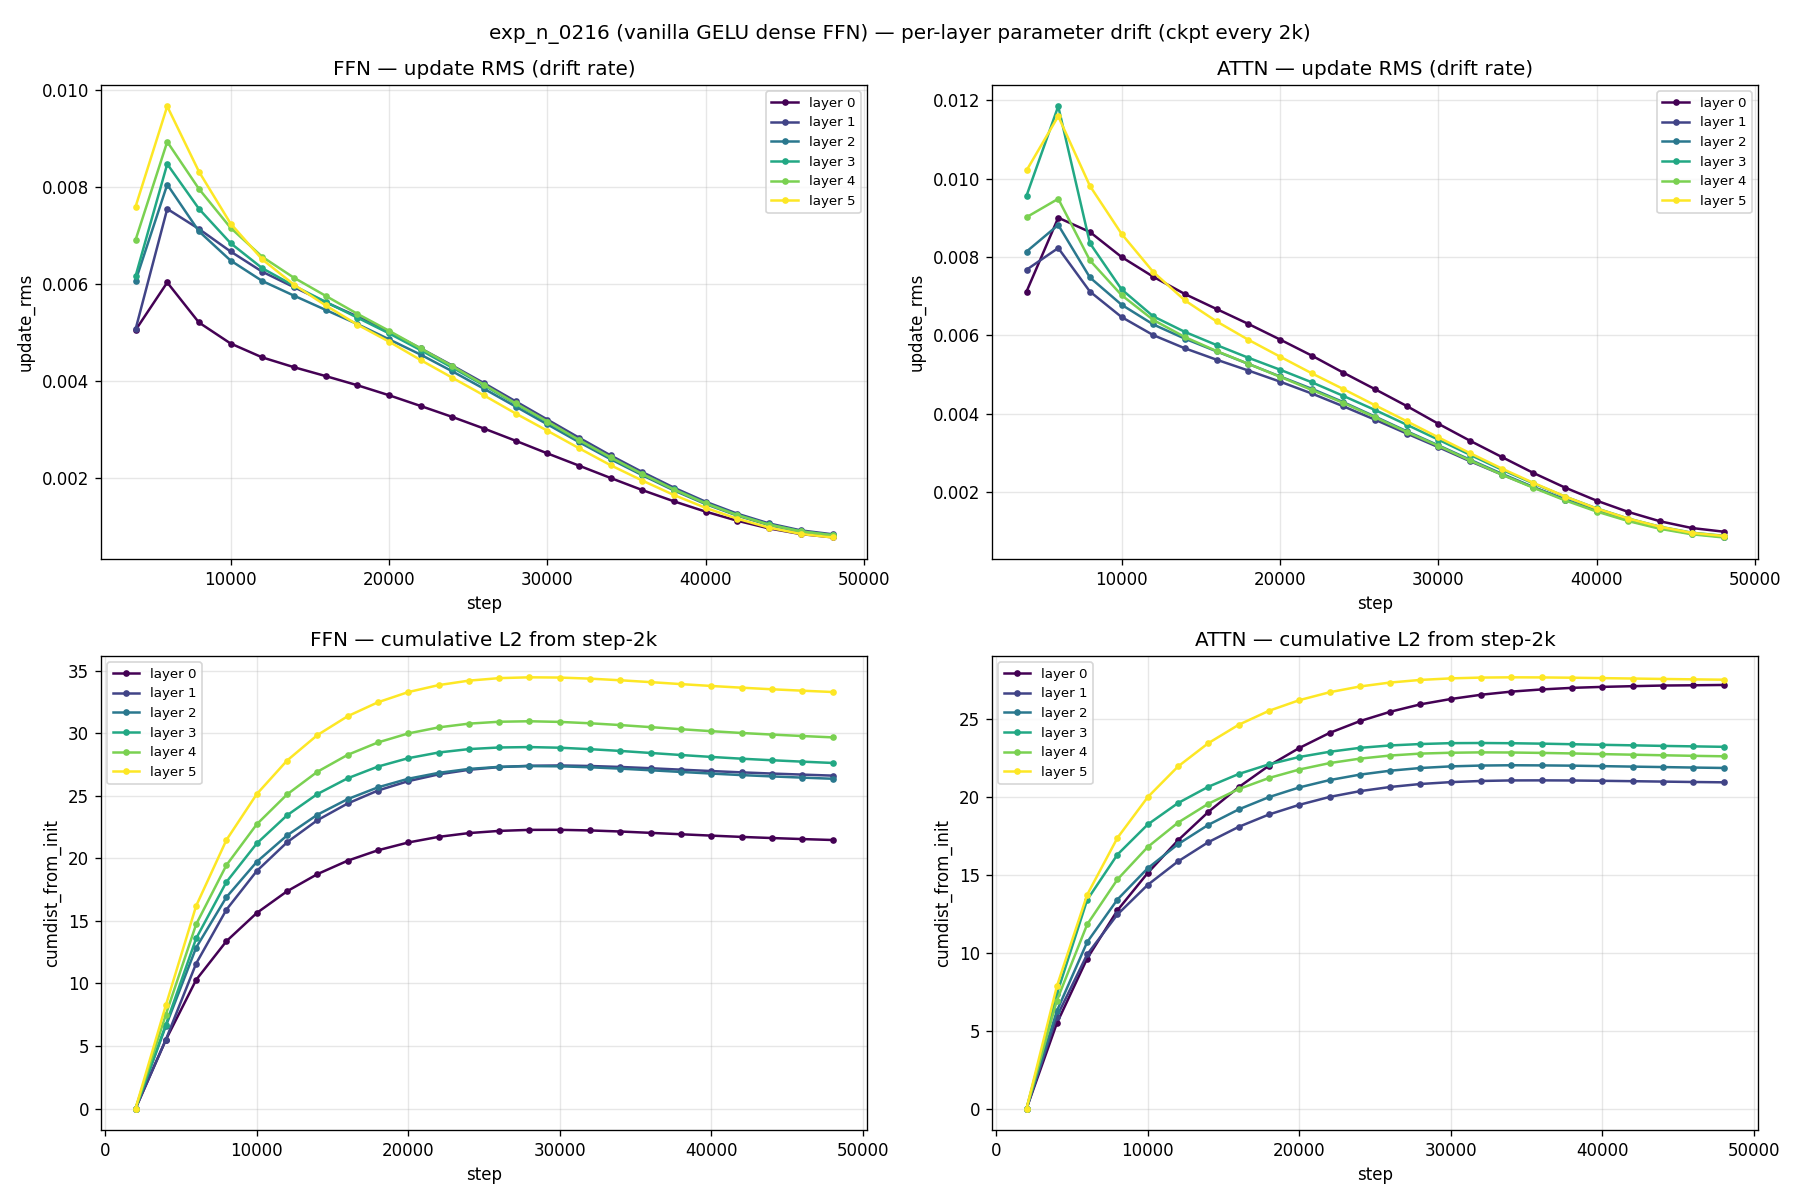

Data behind this chart, as committed beside it:
exp, step, layer, block_type, update_rms, cumdist_from_init, n_params
exp_n_0216, 2000, 0, ffn, nan, 0.0, 1180416
exp_n_0216, 2000, 0, attn, nan, 0.0, 590592
exp_n_0216, 2000, 1, ffn, nan, 0.0, 1180416
exp_n_0216, 2000, 1, attn, nan, 0.0, 590592
exp_n_0216, 2000, 2, ffn, nan, 0.0, 1180416
exp_n_0216, 2000, 2, attn, nan, 0.0, 590592
exp_n_0216, 2000, 3, ffn, nan, 0.0, 1180416
exp_n_0216, 2000, 3, attn, nan, 0.0, 590592
exp_n_0216, 2000, 4, ffn, nan, 0.0, 1180416
exp_n_0216, 2000, 4, attn, nan, 0.0, 590592
exp_n_0216, 2000, 5, ffn, nan, 0.0, 1180416
exp_n_0216, 2000, 5, attn, nan, 0.0, 590592
exp_n_0216, 4000, 0, ffn, 0.005053, 5.49, 1180416
exp_n_0216, 4000, 0, attn, 0.007118, 5.47, 590592
exp_n_0216, 4000, 1, ffn, 0.005069, 5.507, 1180416
exp_n_0216, 4000, 1, attn, 0.007674, 5.898, 590592
exp_n_0216, 4000, 2, ffn, 0.006068, 6.593, 1180416
exp_n_0216, 4000, 2, attn, 0.008138, 6.254, 590592
exp_n_0216, 4000, 3, ffn, 0.006164, 6.697, 1180416
exp_n_0216, 4000, 3, attn, 0.009564, 7.35, 590592
exp_n_0216, 4000, 4, ffn, 0.006911, 7.508, 1180416
exp_n_0216, 4000, 4, attn, 0.009015, 6.928, 590592
exp_n_0216, 4000, 5, ffn, 0.007596, 8.253, 1180416
exp_n_0216, 4000, 5, attn, 0.01021, 7.845, 590592
exp_n_0216, 6000, 0, ffn, 0.006035, 10.28, 1180416
exp_n_0216, 6000, 0, attn, 0.009001, 9.626, 590592
exp_n_0216, 6000, 1, ffn, 0.007551, 11.59, 1180416
exp_n_0216, 6000, 1, attn, 0.008228, 9.889, 590592
exp_n_0216, 6000, 2, ffn, 0.008052, 12.86, 1180416
exp_n_0216, 6000, 2, attn, 0.008816, 10.68, 590592
exp_n_0216, 6000, 3, ffn, 0.008476, 13.6, 1180416
exp_n_0216, 6000, 3, attn, 0.01184, 13.39, 590592
exp_n_0216, 6000, 4, ffn, 0.008934, 14.73, 1180416
exp_n_0216, 6000, 4, attn, 0.009484, 11.81, 590592
exp_n_0216, 6000, 5, ffn, 0.009666, 16.2, 1180416
exp_n_0216, 6000, 5, attn, 0.01159, 13.72, 590592
exp_n_0216, 8000, 0, ffn, 0.00521, 13.38, 1180416
exp_n_0216, 8000, 0, attn, 0.008637, 12.72, 590592
exp_n_0216, 8000, 1, ffn, 0.007138, 15.9, 1180416
exp_n_0216, 8000, 1, attn, 0.007117, 12.46, 590592
exp_n_0216, 8000, 2, ffn, 0.007089, 16.9, 1180416
exp_n_0216, 8000, 2, attn, 0.007477, 13.42, 590592
exp_n_0216, 8000, 3, ffn, 0.007554, 18.11, 1180416
exp_n_0216, 8000, 3, attn, 0.008351, 16.3, 590592
exp_n_0216, 8000, 4, ffn, 0.007964, 19.46, 1180416
exp_n_0216, 8000, 4, attn, 0.007913, 14.71, 590592
exp_n_0216, 8000, 5, ffn, 0.00832, 21.47, 1180416
exp_n_0216, 8000, 5, attn, 0.009812, 17.38, 590592
exp_n_0216, 10000, 0, ffn, 0.004777, 15.63, 1180416
exp_n_0216, 10000, 0, attn, 0.007999, 15.12, 590592
exp_n_0216, 10000, 1, ffn, 0.006673, 18.98, 1180416
exp_n_0216, 10000, 1, attn, 0.006467, 14.36, 590592
exp_n_0216, 10000, 2, ffn, 0.006487, 19.72, 1180416
exp_n_0216, 10000, 2, attn, 0.006781, 15.42, 590592
exp_n_0216, 10000, 3, ffn, 0.006845, 21.19, 1180416
exp_n_0216, 10000, 3, attn, 0.007173, 18.24, 590592
exp_n_0216, 10000, 4, ffn, 0.007161, 22.72, 1180416
exp_n_0216, 10000, 4, attn, 0.007025, 16.79, 590592
exp_n_0216, 10000, 5, ffn, 0.007249, 25.13, 1180416
exp_n_0216, 10000, 5, attn, 0.008589, 19.99, 590592
... 228 more rows
